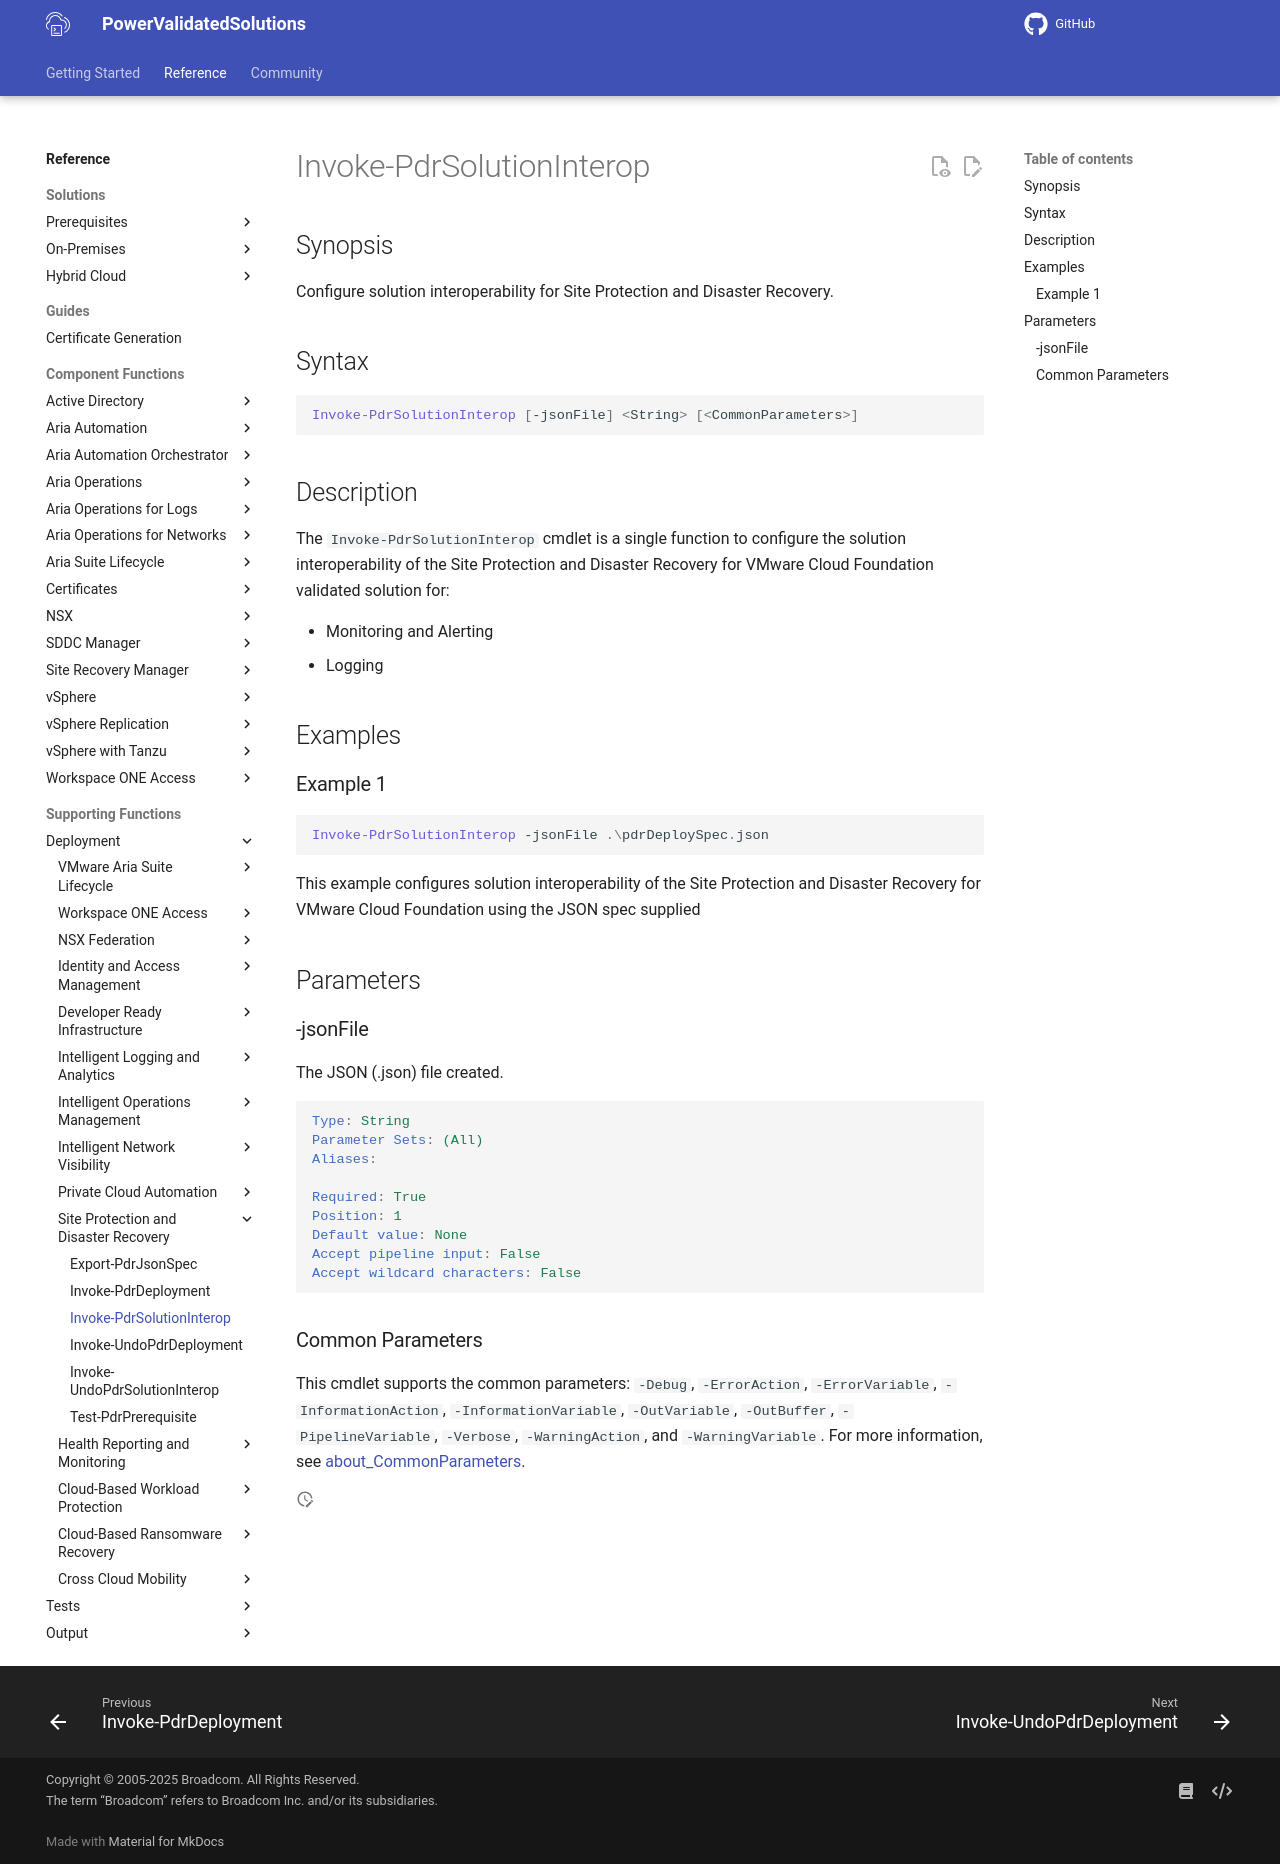

repository: vmware/power-validated-solutions-for-cloud-foundation · page: documentation/functions/solutions/pdr/Invoke-PdrSolutionInterop/index.html · generator: mkdocs

# Invoke-PdrSolutionInterop

## Synopsis

Configure solution interoperability for Site Protection and Disaster Recovery.

## Syntax

```powershell
Invoke-PdrSolutionInterop [-jsonFile] <String> [<CommonParameters>]
```

## Description

The `Invoke-PdrSolutionInterop` cmdlet is a single function to configure the solution interoperability of the Site Protection and Disaster Recovery for VMware Cloud Foundation validated solution for:

- Monitoring and Alerting
- Logging

## Examples

### Example 1

```powershell
Invoke-PdrSolutionInterop -jsonFile .\pdrDeploySpec.json
```

This example configures solution interoperability of the Site Protection and Disaster Recovery for VMware Cloud Foundation using the JSON spec supplied

## Parameters

### -jsonFile

The JSON (.json) file created.

```yaml
Type: String
Parameter Sets: (All)
Aliases:

Required: True
Position: 1
Default value: None
Accept pipeline input: False
Accept wildcard characters: False
```

### Common Parameters

This cmdlet supports the common parameters: `-Debug`, `-ErrorAction`, `-ErrorVariable`, `-InformationAction`, `-InformationVariable`, `-OutVariable`, `-OutBuffer`, `-PipelineVariable`, `-Verbose`, `-WarningAction`, and `-WarningVariable`. For more information, see [about_CommonParameters](http://go.microsoft.com/fwlink/?LinkID=113216).
